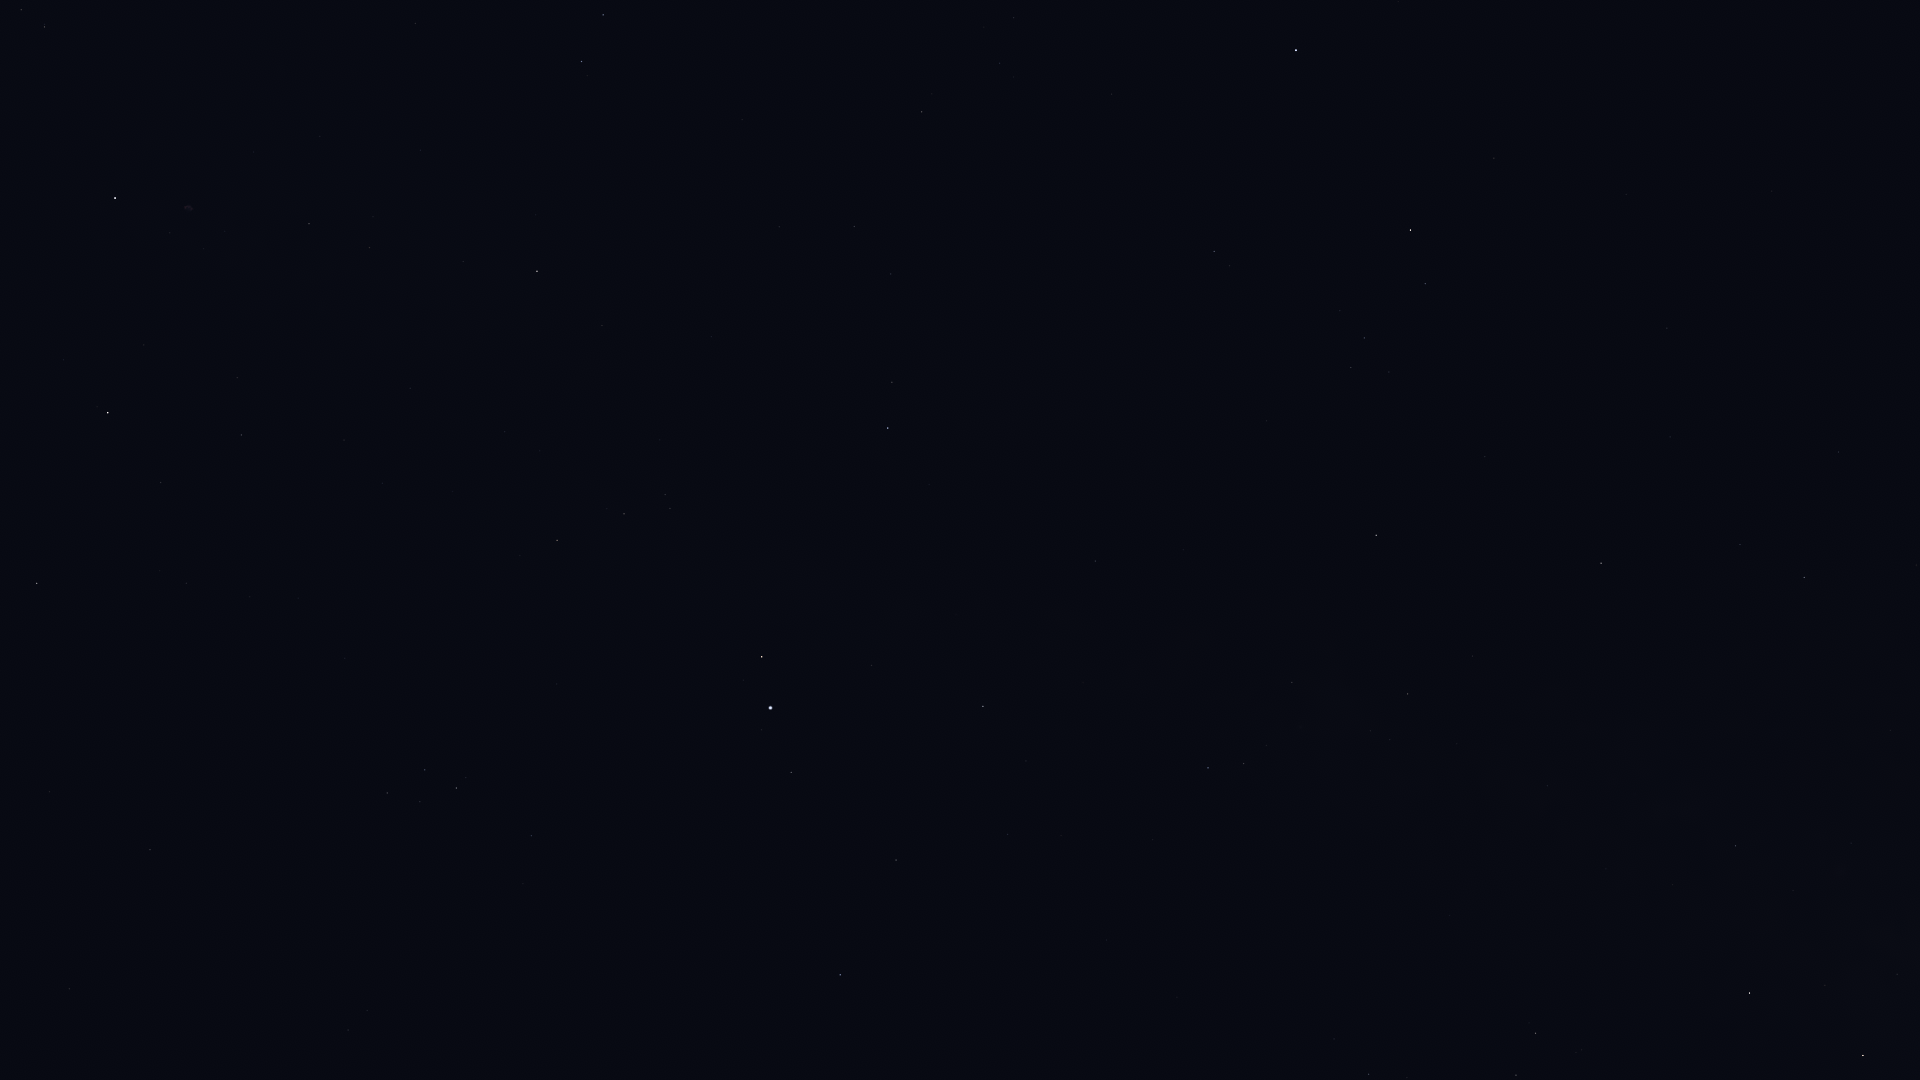

Source data for this figure (header and first rows):
Star_ID, Name, X, Y
84880, HIP 84880, 1839, 452
86032, Rasalhague, 1296, 50
86263, HIP 86263, 1804, 577
86565, HIP 86565, 1740, 544
86742, Cebalrai, 1411, 230
88048, HIP 88048, 1601, 563
88670, HIP 88670, 1542, 567
89341, Polis, 1736, 846
89931, Kaus Media, 1863, 1055
90004, Alasia, 1534, 704
90441, HIP 90441, 1295, 506
90496, Kaus Borealis, 1750, 993
90595, HIP 90595, 1548, 786
91117, HIP 91117, 1408, 694
92175, HIP 92175, 1292, 682
92202, HIP 92202, 1307, 701
92420, Sheliak, 603, 15
92761, Ainalrami, 1582, 1050
92814, HIP 92814, 1450, 915
92895, Kaveh, 1097, 557
92946, Alya, 1095, 561
93085, HIP 93085, 1536, 1033
93194, Sulafat, 582, 61
93683, HIP 93683, 1516, 1075
93747, Okab, 888, 428
94820, HIP 94820, 1407, 1077
95168, HIP 95168, 1369, 1074
95771, Anser, 602, 325
95947, Albireo, 537, 271
96078, Uruk, 727, 491
96757, Sham, 665, 494
96837, HIP 96837, 670, 508
97278, Tarazed, 762, 657
97365, HIP 97365, 624, 514
97649, Altair, 771, 708
97938, Libertas, 762, 730
98036, Alshain, 791, 772
98110, HIP 98110, 309, 224
98337, HIP 98337, 557, 540
98543, HIP 98543, 410, 388
98920, HIP 98920, 520, 555
99711, Phoenicia, 829, 987
99894, Chechia, 725, 894
100453, Sadr, 115, 198
101421, Aldulfin, 531, 836
101769, Rotanev, 456, 788
101958, Sualocin, 425, 770
102488, Aljanah, 108, 413
103527, Musica, 416, 947
104521, HIP 104521, 367, 1010
104780, Solaris, 276, 928
104858, HIP 104858, 348, 1030
